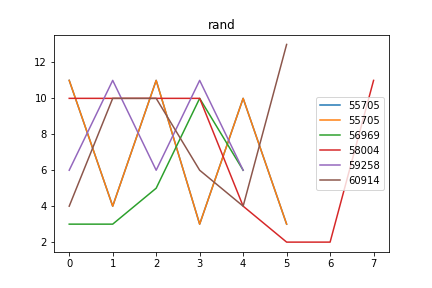

Data behind this chart, as committed beside it:
rand, Avg_max_fit, Gen, Dataset, CosDist, Hof
55705, 175.0, 54, [1, 3], 0.5528, if_then_else(add(repeat(addOneAll(concat…, [11, 4, 11, 3, 10, 3]
56969, 175.0, 54, [1, 3, 6, 10, 6, 10, 6, 10, 4, 2], 0.3553, addOneAll(if_then_else(concatenate(conca…, [3, 3, 5, 10, 6]
58004, 175.0, 43, [6, 10, 6, 10, 6, 10, 6, 10, 4, 2], 0.3053, concatenate(repeat(addOneAll(repeat(mul(…, [10, 10, 10, 10, 4, 2, 2, 11]
59258, 175.0, 28, [6, 10, 6, 10, 6, 10, 6, 10, 4, 2], 0.4292, concatenate(repeat(concatenate([6], [11]…, [6, 11, 6, 11, 6]
60914, 175.0, 47, [6, 10, 6, 10, 6, 10, 6, 10, 4, 2], 0.2407, concatenate(concatenate(addOneAll(div(ad…, [4, 10, 10, 6, 4, 13]
